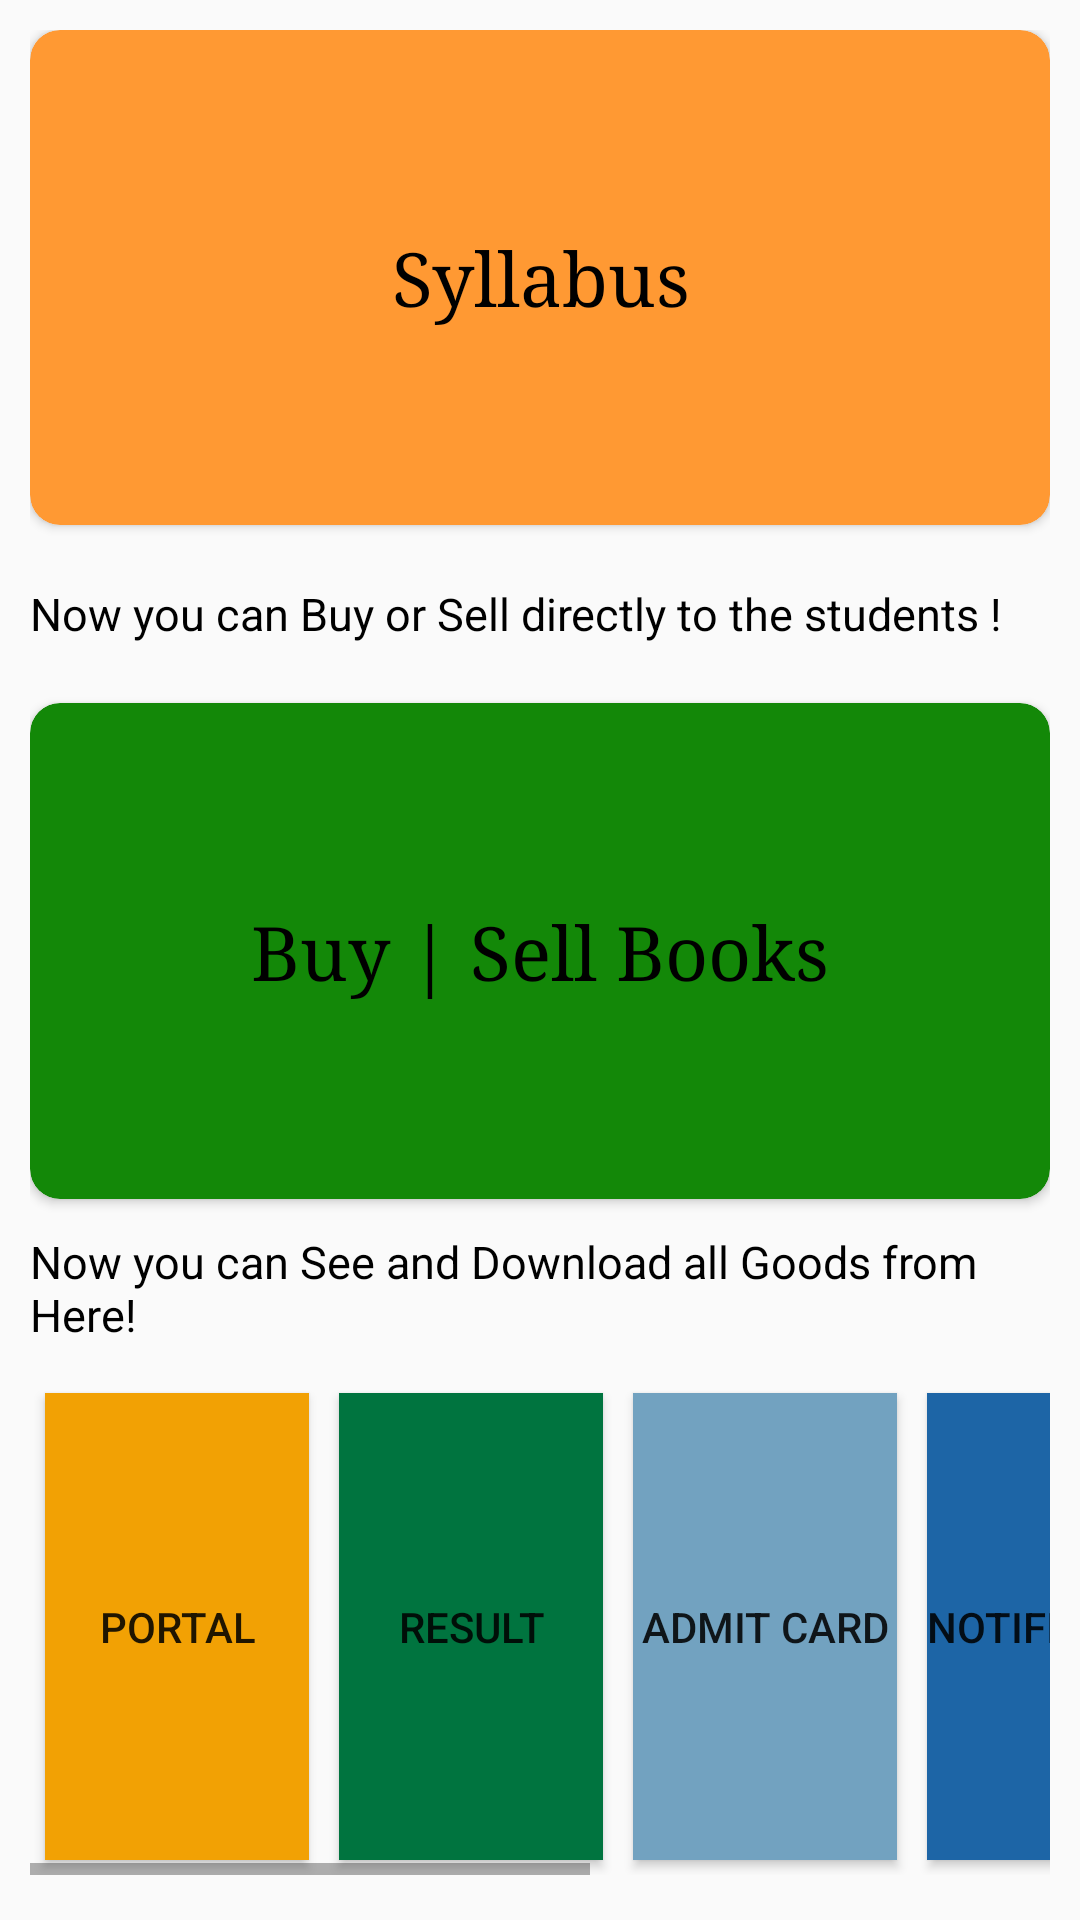

Layout XML and referenced resources for this Android screen:
<!-- AndroidManifest.xml: application theme AppTheme -->
<!-- res/layout/activity_home_screen.xml -->
<?xml version="1.0" encoding="utf-8"?>
<RelativeLayout xmlns:android="http://schemas.android.com/apk/res/android"
    xmlns:tools="http://schemas.android.com/tools"
    xmlns:app="http://schemas.android.com/apk/res-auto"
    tools:context=".HomeScreen"
    android:layout_width="fill_parent"
    android:layout_height="fill_parent">




    <LinearLayout
        android:layout_width="match_parent"
        android:layout_height="match_parent"
        android:orientation="vertical"
        android:layout_margin="10dp">

            <androidx.cardview.widget.CardView
                android:layout_marginBottom="5dp"
                android:layout_width="match_parent"
                android:layout_height="0dp"
                android:layout_weight="1"
                app:cardBackgroundColor="#FF9933"
                app:cardCornerRadius="10dp"
                android:focusable="true"
                android:clickable="true"
                android:foreground="?android:attr/selectableItemBackground">
                <TextView
                    android:layout_width="match_parent"
                    android:layout_height="wrap_content"
                    android:text="Syllabus"
                    android:textColor="#000"
                    android:layout_gravity="center"
                    android:gravity="center"
                    android:textSize="25sp"
                    android:fontFamily="serif"/>
            </androidx.cardview.widget.CardView>
        <TextView
            android:layout_width="match_parent"
            android:layout_height="0dp"
            android:layout_weight="0.3"
            android:gravity="center_vertical"
            android:textSize="15sp"
            android:textColor="@android:color/black"
            android:text="Now you can Buy or Sell directly to the students !"/>
            <androidx.cardview.widget.CardView
                app:cardBackgroundColor="#138808"
                android:layout_marginTop="5dp"
                android:layout_marginBottom="5dp"
                android:layout_width="match_parent"
                android:layout_height="0dp"
                android:layout_weight="1"
                app:cardCornerRadius="10dp"
                android:clickable="true"
                android:focusable="true"
                android:foreground="?android:attr/selectableItemBackground">
                <TextView
                    android:layout_width="match_parent"
                    android:layout_height="wrap_content"
                    android:text="Buy | Sell Books"
                    android:textColor="#000"
                    android:layout_gravity="center"
                    android:gravity="center"
                    android:textSize="25sp"
                    android:fontFamily="serif"/>
            </androidx.cardview.widget.CardView>
        <TextView
            android:layout_width="match_parent"
            android:layout_height="0dp"
            android:layout_weight="0.3"
            android:gravity="center_vertical"
            android:textSize="15sp"
            android:textColor="@android:color/black"
            android:text="Now you can See and Download all Goods from Here!"/>
            <HorizontalScrollView
                android:layout_marginTop="5dp"
                android:layout_marginBottom="5dp"
                android:id="@+id/horizontalScrollView"
                android:layout_width="match_parent"
                android:layout_height="0dp"
                android:layout_weight="1">

                <LinearLayout
                    android:layout_width="match_parent"
                    android:layout_height="match_parent"
                    android:orientation="horizontal">

                    <Button
                        android:layout_margin="5dp"
                        android:background="#F2A104"
                        android:id="@+id/button1"
                        android:layout_width="wrap_content"
                        android:layout_height="match_parent"
                        android:text="Portal" />

                    <Button
                        android:layout_margin="5dp"
                        android:background="#00743F"
                        android:id="@+id/button2"
                        android:layout_width="wrap_content"
                        android:layout_height="match_parent"
                        android:text="Result"/>

                    <Button
                        android:layout_margin="5dp"
                        android:background="#72A2C0"
                        android:id="@+id/button3"
                        android:layout_width="wrap_content"
                        android:layout_height="match_parent"
                        android:text="Admit Card" />

                    <Button
                        android:layout_margin="5dp"
                        android:background="#1D65A6"
                        android:id="@+id/button4"
                        android:layout_width="wrap_content"
                        android:layout_height="match_parent"
                        android:text="Notification" />
                    <Button
                        android:layout_margin="5dp"
                        android:background="#192E5B"
                        android:id="@+id/button5"
                        android:layout_width="wrap_content"
                        android:layout_height="match_parent"
                        android:text="Registration" />
                    <Button
                        android:layout_margin="5dp"
                        android:background="#0ABDA0"
                        android:id="@+id/button6"
                        android:layout_width="wrap_content"
                        android:layout_height="match_parent"
                        android:text="Re-Evaluation" />
                </LinearLayout>

            </HorizontalScrollView>
        </LinearLayout>

</RelativeLayout>
<!-- resources referenced by this layout -->
<resources>
  <style name="AppTheme" parent="Theme.AppCompat.Light.DarkActionBar">
          
          <item name="colorPrimary">@color/colorPrimary</item>
          <item name="colorPrimaryDark">@color/colorPrimaryDark</item>
          <item name="colorAccent">@color/colorAccent</item>
      </style>
  <!-- not gathered from this repository: default colours our renderer supplied (Android Studio template values) -->
  <color name="colorPrimary">#FF6200EE</color>
  <color name="colorPrimaryDark">#FF3700B3</color>
  <color name="colorAccent">#FF03DAC5</color>
</resources>
